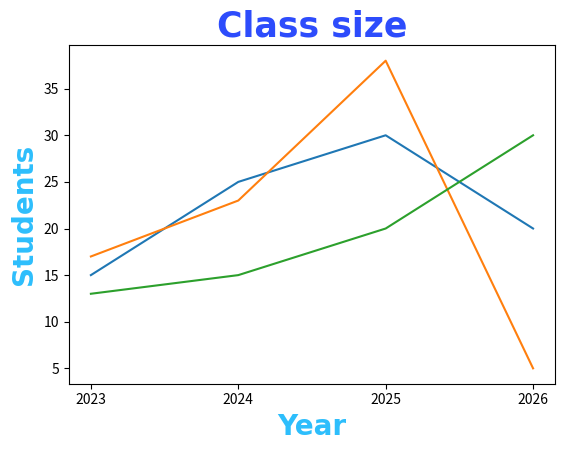

Recreate this plot in Python.
import matplotlib.pyplot as plt
import numpy as np

x = np.array([2023, 2024, 2025, 2026])
y1 = np.array([15, 25, 30, 20])
y2 = np.array([17, 23, 38, 5])
y3 = np.array([13, 15, 20, 30])

# Header
plt.title("Class size", fontsize=25,
                              family="Arial",
                              fontweight="bold",
                              color="#2d4cfc")

# X-aix topic
plt.xlabel("Year", fontsize=20,
                         family="Arial",
                         fontweight="bold",
                         color="#2dbefc")

plt.ylabel("Students", fontsize=20,
                             family="Arial",
                             fontweight="bold",
                             color="#2dbefc")
# params = parameters
plt.tick_params(axis="both",
                which="major",
                labelsize=10,)

plt.plot(x, y1)
plt.plot(x, y2)
plt.plot(x, y3)

plt.xticks(x) # Show only specific value we uses

plt.subplots_adjust(bottom=0.175, left=0.14) # adjust the size of the whole presentations

plt.show()